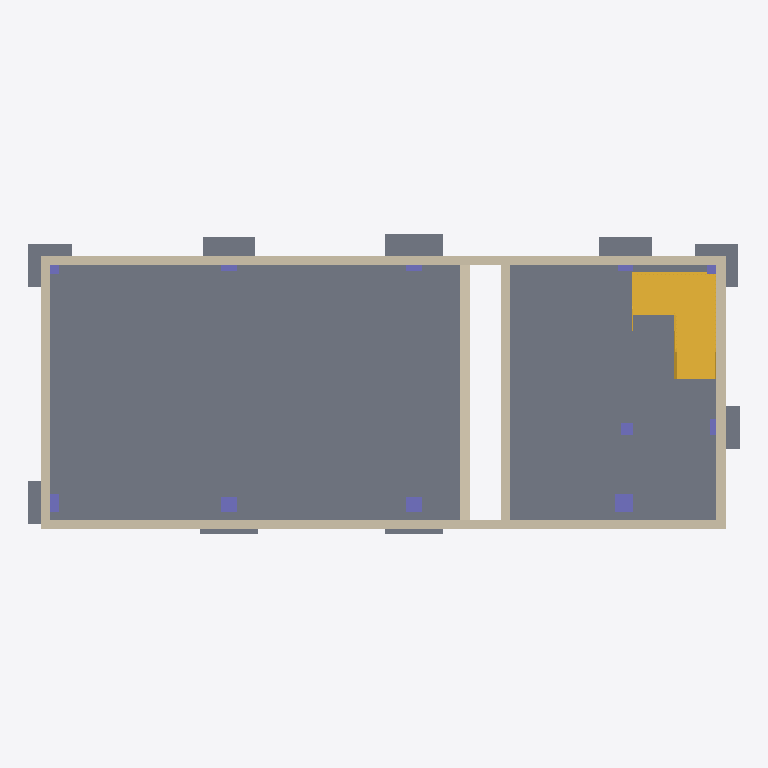
Plan cut of the same IFC building model at storey '标高 -5.85' (level -5.85 m, cut at -4.45 m), seen from above with north up, elements coloured by IFC class: 12 slabs (grey), 12 walls (beige), 11 columns (violet), 1 stair (yellow). Cut surfaces are drawn darker.
Extent 23.1 m × 9.7 m × 15.2 m (x, y, z). Storeys (16): 标高 -6.7 at -6.70 m; 标高 -6.3 at -6.30 m; 标高 -6.1 at -6.10 m; 标高 -5.85 at -5.85 m; 标高 -5.8 at -5.80 m; 标高 -5.7 at -5.70 m; 标高 -4.53 at -4.53 m; 标高 -3.03 at -3.03 m; 标高 -1.53 at -1.53 m; 标高 -1.1 at -1.10 m; 标高 -0.05 at -0.05 m; 标高 -0.03 at -0.03 m; 标高 1.66 at 1.66 m; 标高 4.2 at 4.20 m; 标高 4.85 at 4.85 m; 标高 8.2 at 8.20 m. Elements (95): 46 IfcBeam, 19 IfcSlab, 13 IfcWallStandardCase, 11 IfcColumn, 6 IfcStair.

HEADER;
FILE_DESCRIPTION(('ViewDefinition [DesignTransferView_V1.0]'),'2;1');
FILE_NAME('项目编号','2016-11-21T10:45:01',(''),(''),'The EXPRESS Data Manager Version 5.02.0100.07 : 28 Aug 2013','20160225_1515(x64) - Exporter 17.0.416.0 - Alternate UI 17.12.14.0','');
FILE_SCHEMA(('IFC4'));
ENDSEC;
DATA;
#104=IFCPROJECT('0n9GL4cMHFIhU_aFFntioE',#42,'项目编号',$,$,'项目名称','项目状态',(#95),#90);
#84551=IFCSITE('0n9GL4cMHFIhU_aFFntioC',#42,'Default',$,'',#84550,$,$,.ELEMENT.,$,$,$,$,$);
#119=IFCBUILDING('0n9GL4cMHFIhU_aFFntioF',#42,'',$,$,#33,$,'',.ELEMENT.,$,$,$);
#140=IFCBUILDINGSTOREY('0n9GL4cMHFIhU_aFCEAK0_',#42,'标高 -6.7',$,$,#139,$,'标高 -6.7',.ELEMENT.,-6700.0);
#146=IFCBUILDINGSTOREY('0n9GL4cMHFIhU_aFCEAIk1',#42,'标高 -6.3',$,$,#145,$,'标高 -6.3',.ELEMENT.,-6300.0);
#152=IFCBUILDINGSTOREY('0n9GL4cMHFIhU_aFCE9ZNz',#42,'标高 -6.1',$,$,#151,$,'标高 -6.1',.ELEMENT.,-6100.0);
#158=IFCBUILDINGSTOREY('0n9GL4cMHFIhU_aFCE8JcT',#42,'标高 -5.85',$,$,#157,$,'标高 -5.85',.ELEMENT.,-5850.00000000017);
#164=IFCBUILDINGSTOREY('0n9GL4cMHFIhU_aFCEALcy',#42,'标高 -5.8',$,$,#163,$,'标高 -5.8',.ELEMENT.,-5800.0);
#170=IFCBUILDINGSTOREY('0n9GL4cMHFIhU_aFCEAIeH',#42,'标高 -5.7',$,$,#169,$,'标高 -5.7',.ELEMENT.,-5700.00000000017);
#176=IFCBUILDINGSTOREY('0n9GL4cMHFIhU_aFCEA2bB',#42,'标高 -4.53',$,$,#175,$,'标高 -4.53',.ELEMENT.,-4530.0);
#182=IFCBUILDINGSTOREY('0n9GL4cMHFIhU_aFCEA2aW',#42,'标高 -3.03',$,$,#181,$,'标高 -3.03',.ELEMENT.,-3030.0);
#188=IFCBUILDINGSTOREY('0n9GL4cMHFIhU_aFCEA2dq',#42,'标高 -1.53',$,$,#187,$,'标高 -1.53',.ELEMENT.,-1530.0);
#194=IFCBUILDINGSTOREY('0n9GL4cMHFIhU_aFCEARi8',#42,'标高 -1.1',$,$,#193,$,'标高 -1.1',.ELEMENT.,-1100.0);
#200=IFCBUILDINGSTOREY('0n9GL4cMHFIhU_aFCE9fkc',#42,'标高 -0.05',$,$,#199,$,'标高 -0.05',.ELEMENT.,-49.9999999996486);
#206=IFCBUILDINGSTOREY('0n9GL4cMHFIhU_aFCEA2d9',#42,'标高 -0.03',$,$,#205,$,'标高 -0.03',.ELEMENT.,-29.9999999999997);
#212=IFCBUILDINGSTOREY('0n9GL4cMHFIhU_aFCEA2cX',#42,'标高 1.66',$,$,#211,$,'标高 1.66',.ELEMENT.,1660.0);
#224=IFCBUILDINGSTOREY('0n9GL4cMHFIhU_aFCE9lwu',#42,'标高 4.2',$,$,#223,$,'标高 4.2',.ELEMENT.,4200.0);
#230=IFCBUILDINGSTOREY('0n9GL4cMHFIhU_aFCE8J8j',#42,'标高 4.85',$,$,#229,$,'标高 4.85',.ELEMENT.,4850.0);
#236=IFCBUILDINGSTOREY('0n9GL4cMHFIhU_aFCEAIgK',#42,'标高 8.2',$,$,#235,$,'标高 8.2',.ELEMENT.,8200.0);
#7329=IFCSLAB('2HgNU1xpHFCgSPx1JHYVTA',#42,'楼板:常规 - 300mm:554988',$,'楼板:常规 - 300mm',#7310,#7326,'554988',.FLOOR.);
#7432=IFCSLAB('2HgNU1xpHFCgSPx1JHYVor',#42,'楼板:常规 - 300mm:556051',$,'楼板:常规 - 300mm',#7415,#7429,'556051',.FLOOR.);
#9704=IFCSTAIR('2RwhfsTWr98A6pESbOwLDU',#42,'组合楼梯:楼梯:606779',$,'组合楼梯:[number]:597661',#9703,$,'606779',.NOTDEFINED.);
#421=IFCWALLSTANDARDCASE('2ci_zj7N574QJ0wqC_kOW3',#42,'基本墙:基础 - 300mm 混凝土:539585',$,'基本墙:基础 - 300mm 混凝土:1060',#382,#417,'539585',.NOTDEFINED.);
#544=IFCWALLSTANDARDCASE('2ci_zj7N574QJ0wqC_kOvx',#42,'基本墙:基础 - 300mm 混凝土:540089',$,'基本墙:基础 - 300mm 混凝土:1060',#499,#540,'540089',.NOTDEFINED.);
#486=IFCWALLSTANDARDCASE('2ci_zj7N574QJ0wqC_kOzq',#42,'基本墙:基础 - 300mm 混凝土:539830',$,'基本墙:基础 - 300mm 混凝土:1060',#434,#482,'539830',.NOTDEFINED.);
#7370=IFCWALLSTANDARDCASE('2HgNU1xpHFCgSPx1JHYVaV',#42,'基本墙:基础 - 300mm 混凝土:555449',$,'基本墙:基础 - 300mm 混凝土:1060',#7348,#7366,'555449',.NOTDEFINED.);
#307=IFCWALLSTANDARDCASE('2ci_zj7N574QJ0wqC_kObU',#42,'基本墙:基础 - 300mm 混凝土:539292',$,'基本墙:基础 - 300mm 混凝土:1060',#241,#301,'539292',.NOTDEFINED.);
#605=IFCWALLSTANDARDCASE('2ci_zj7N574QJ0wqC_kOqP',#42,'基本墙:基础 - 300mm 混凝土:540379',$,'基本墙:基础 - 300mm 混凝土:1060',#557,#601,'540379',.NOTDEFINED.);
#7241=IFCWALLSTANDARDCASE('3cA_rQr6f2MAQlrOYkpw4F',#42,'基本墙:基础 - 300mm 混凝土:554365',$,'基本墙:基础 - 300mm 混凝土:1060',#7192,#7237,'554365',.NOTDEFINED.);
#7297=IFCWALLSTANDARDCASE('3cA_rQr6f2MAQlrOYkpwA$',#42,'基本墙:基础 - 300mm 混凝土:554701',$,'基本墙:基础 - 300mm 混凝土:1060',#7254,#7293,'554701',.NOTDEFINED.);
#6957=IFCSLAB('2ci_zj7N574QJ0wqC_kTBH',#42,'独立基础:[number]:549139',$,'独立基础:[number]',#6938,#6954,'549139',.FLOOR.);
#6839=IFCSLAB('2ci_zj7N574QJ0wqC_kUz9',#42,'独立基础:1400 x 1400 x 300mm 2:547979',$,'独立基础:1400 x 1400 x 300mm 2',#6820,#6836,'547979',.FLOOR.);
#6868=IFCSLAB('2ci_zj7N574QJ0wqC_kUtG',#42,'独立基础:1400 x 1400 x 300mm 2:548370',$,'独立基础:1400 x 1400 x 300mm 2',#6849,#6865,'548370',.FLOOR.);
#6986=IFCSLAB('2ci_zj7N574QJ0wqC_kT7r',#42,'独立基础:[number]:549431',$,'独立基础:[number]',#6967,#6983,'549431',.FLOOR.);
#6926=IFCSLAB('2ci_zj7N574QJ0wqC_kUmn',#42,'独立基础:[number]:548851',$,'独立基础:[number]',#6907,#6923,'548851',.FLOOR.);
#6897=IFCSLAB('2ci_zj7N574QJ0wqC_kUq1',#42,'独立基础:1400 x 1400 x 300mm 2:548547',$,'独立基础:1400 x 1400 x 300mm 2',#6878,#6894,'548547',.FLOOR.);
#6810=IFCSLAB('2ci_zj7N574QJ0wqC_kUWK',#42,'独立基础:1400 x 1400 x 300mm 2:547798',$,'独立基础:1400 x 1400 x 300mm 2',#6791,#6807,'547798',.FLOOR.);
#6766=IFCSLAB('2ci_zj7N574QJ0wqC_kUd6',#42,'独立基础:1400 x 1400 x 300mm 2:547332',$,'独立基础:1400 x 1400 x 300mm 2',#6741,#6763,'547332',.FLOOR.);
#7556=IFCWALLSTANDARDCASE('0WAtL3mkTC5ABQOqKhPHPH',#42,'基本墙:基础 - 300mm 混凝土:562852',$,'基本墙:基础 - 300mm 混凝土:1060',#7534,#7552,'562852',.NOTDEFINED.);
#7591=IFCWALLSTANDARDCASE('0WAtL3mkTC5ABQOqKhPHW7',#42,'基本墙:基础 - 300mm 混凝土:563442',$,'基本墙:基础 - 300mm 混凝土:1060',#7569,#7587,'563442',.NOTDEFINED.);
#7127=IFCWALLSTANDARDCASE('2FmIVoDZ53yBF0NHYWI9W5',#42,'基本墙:基础 - 300mm 混凝土:553564',$,'基本墙:基础 - 300mm 混凝土:1060',#7088,#7123,'553564',.NOTDEFINED.);
#7179=IFCWALLSTANDARDCASE('3cA_rQr6f2MAQlrOYkpw0o',#42,'基本墙:基础 - 300mm 混凝土:554048',$,'基本墙:基础 - 300mm 混凝土:1060',#7140,#7175,'554048',.NOTDEFINED.);
#2021=IFCCOLUMN('2ci_zj7N574QJ0wqC_kVsa',#42,'混凝土 - 矩形 - 柱:600 600:544358',$,'600 600',#2019,#2013,'544358',.COLUMN.);
#7017=IFCSLAB('2ci_zj7N574QJ0wqC_kTMf',#42,'独立基础:[number]:550507',$,'独立基础:[number]',#6998,#7014,'550507',.FLOOR.);
#7047=IFCSLAB('2ci_zj7N574QJ0wqC_kTJ4',#42,'独立基础:[number]:550662',$,'独立基础:[number]',#7027,#7044,'550662',.FLOOR.);
#2470=IFCCOLUMN('2ci_zj7N574QJ0wqC_kVni',#42,'混凝土 - 矩形 - 柱:500 500:544686',$,'500 500',#2469,#2463,'544686',.COLUMN.);
#3809=IFCCOLUMN('2ci_zj7N574QJ0wqC_kU8w',#42,'混凝土 - 矩形 - 柱:500 500:545272',$,'500 500',#3808,#3802,'545272',.COLUMN.);
#1046=IFCCOLUMN('2ci_zj7N574QJ0wqC_kVyi',#42,'混凝土 - 矩形 - 柱:600 600:543982',$,'600 600',#1044,#1038,'543982',.COLUMN.);
#6727=IFCCOLUMN('2ci_zj7N574QJ0wqC_kUOh',#42,'混凝土 - 矩形 - 柱:400 400:546281',$,'400 400',#6726,#6720,'546281',.COLUMN.);
#2076=IFCCOLUMN('2ci_zj7N574QJ0wqC_kVpE',#42,'混凝土 - 矩形 - 柱:500 500:544524',$,'500 500',#2075,#2069,'544524',.COLUMN.);
#3176=IFCCOLUMN('2ci_zj7N574QJ0wqC_kUEP',#42,'混凝土 - 矩形 - 柱:500 500:544859',$,'500 500',#3175,#3169,'544859',.COLUMN.);
#5206=IFCCOLUMN('2ci_zj7N574QJ0wqC_kUV7',#42,'混凝土 - 矩形 - 柱:500 500:545797',$,'500 500',#5205,#5199,'545797',.COLUMN.);
#4449=IFCCOLUMN('2ci_zj7N574QJ0wqC_kU4y',#42,'混凝土 - 矩形 - 柱:500 500:545534',$,'500 500',#4448,#4442,'545534',.COLUMN.);
#1446=IFCCOLUMN('2ci_zj7N574QJ0wqC_kVvA',#42,'混凝土 - 矩形 - 柱:600 600:544136',$,'600 600',#1445,#1439,'544136',.COLUMN.);
#5983=IFCCOLUMN('2ci_zj7N574QJ0wqC_kUSP',#42,'混凝土 - 矩形 - 柱:600 600:546011',$,'600 600',#5982,#5976,'546011',.COLUMN.);
ENDSEC;